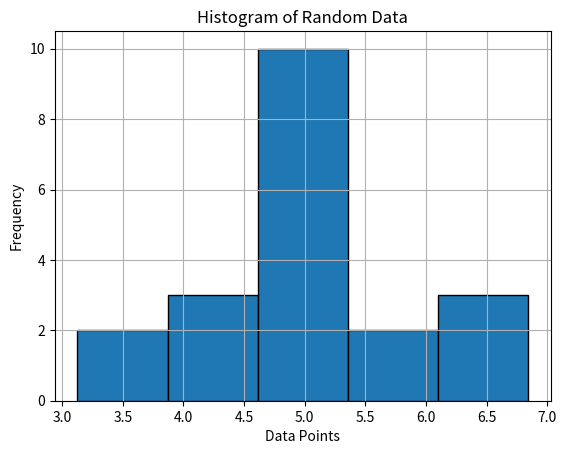

Write the Python code that produced this figure.
"""
[redacted]
This program gives a first look at Numpy and 
we plot our first plot.
"""

# First, we need to tell Python to bring in numpy and matplotlib
import numpy as np
import matplotlib.pyplot as plt
# np and plt are the standard shortcut names we give it

x = np.array([0,2,4,5])

# Some basic modifications
print(x)
print(x+5)
print(x**2)

# Now let's do some slicing to get specific elements
print("Without the first element")
print(x[1:])

print("Without the last two elements")
print(x[:4])
print(x[:-2]) # Negative index values means that we start going backwards

# There are also useful mathematical operations available to us
sinx = np.sin(x) # numpy uses radians
print("sin(x) is:")
print(sinx)

np.random.seed(900835)

# Now, let's turn our attention to plotting a histogram

# First, let's generate some random data
# See documentation online for this, but loc is the mean,
# scale is the standard deviation, and size is number of values
data = np.random.normal(loc=5.0, scale=1.0, size=20) 

# Let's get some statistical information from this
mean_data = np.mean(data)
std_data = np.std(data, ddof=1) #ddof is set to 1 for the sample standard deviation

# Now let's get to plotting

# First we tell python to open up a figure
plt.figure()

plt.grid()
# Make the histogram
n, bins, patches = plt.hist(data, bins=5, ec="black")

# Now add labels for a presentable chart

plt.xlabel("Data Points")
plt.ylabel("Frequency")
plt.title("Histogram of Random Data")

# Now tell python to show this plot
plt.show()

print(mean_data)
print(std_data)

# Now, we can save it offline

#plt.savefig("firsthisto.png")